Photos from the image-classification dataset "data" in the GitHub repository uwenayoallain/alu-mlp-summative. Its 5 classes are: cercospora leaf spot, healthy, leaf miner, phoma leaf disease, coffee leaf rust.

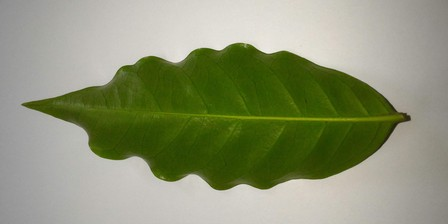
Label: healthy

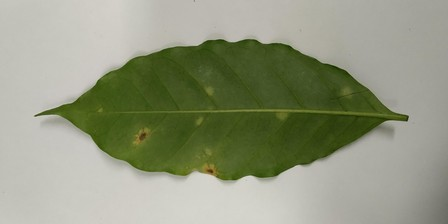
Label: coffee leaf rust

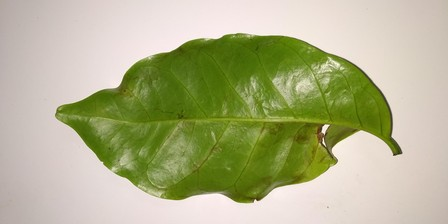
Label: phoma leaf disease

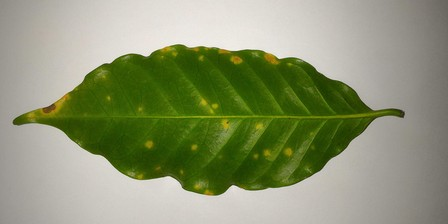
Label: coffee leaf rust

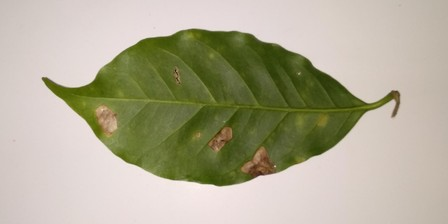
Label: leaf miner

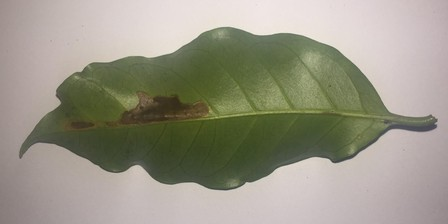
Label: leaf miner
